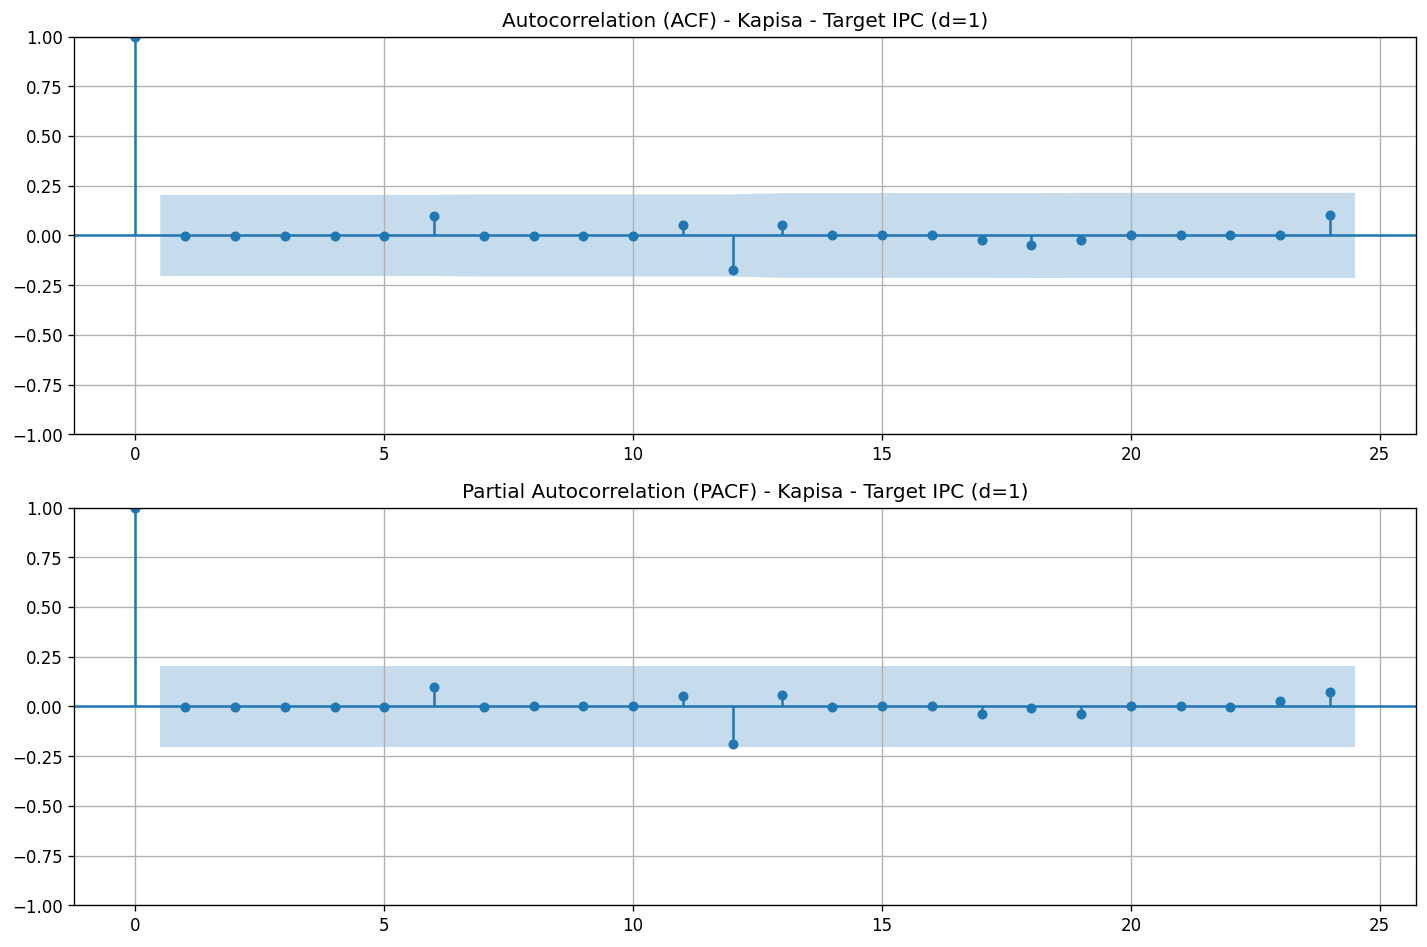

Source data for this figure (header and first rows):
lag, acf, pacf
0, 1.0, 1.0
1, -0.0005447, -0.0005507
2, -0.0009354, -0.0009565
3, -0.0009413, -0.000974
4, -0.0009471, -0.0009922
5, -0.000953, -0.001011
6, 0.1002, 0.1072
7, -0.0009647, -0.0009518
8, -0.0002008, -2.9850845548930285e-05
9, -0.0002067, -3.5443642977092216e-05
10, -0.0002125, -4.036712875611681e-05
11, 0.05036, 0.05808
12, -0.176, -0.217
13, 0.05166, 0.06714
14, 0.001073, -0.001495
15, 0.001067, 0.001484
16, 0.001061, 0.001575
17, -0.02424, -0.04825
18, -0.04953, -0.009155
19, -0.02386, -0.04946
20, 0.001422, 0.004576
21, 0.001417, 0.0009487
22, 0.001411, -0.003192
23, 0.001405, 0.03829
24, 0.1026, 0.1007
